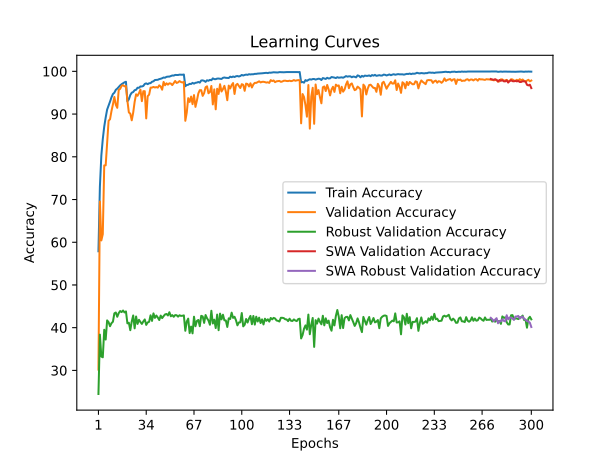

The data file committed next to this chart (first rows):
time; train_accuracy; train_loss; valid_accuracy; valid_loss; valid_accuracy_robust; valid_accuracy_swa; valid_accuracy_robust_swa
17,3233; 57,8889; 1,4626; 30,1852; 3,3439; 24,4828; 30,1852; 24,4828
33,8198; 73,0093; 1,1332; 69,5370; 0,9705; 38,3793; 69,5370; 38,3793
50,6597; 80,2778; 0,9988; 60,4259; 1,2939; 33,2414; 60,4259; 33,2414
67,7328; 84,1481; 0,9236; 61,8889; 1,2610; 33,0690; 61,8889; 33,0690
84,4776; 87,0602; 0,8551; 77,9815; 0,6571; 39,5172; 77,9815; 39,5172
101,3443; 89,2037; 0,8085; 78,0000; 0,7054; 37,2241; 78,0000; 37,2241
118,0735; 91,0509; 0,7627; 83,2037; 0,5347; 41,7069; 83,2037; 41,7069
135,6584; 91,9537; 0,7493; 88,4259; 0,3801; 41,2931; 88,4259; 41,2931
152,8078; 92,9120; 0,7225; 88,7963; 0,3513; 40,3448; 88,7963; 40,3448
169,9099; 93,9120; 0,6980; 90,7037; 0,3007; 41,0517; 90,7037; 41,0517
187,1054; 94,6898; 0,6791; 92,2593; 0,2526; 41,3966; 92,2593; 41,3966
203,8969; 95,0046; 0,6709; 94,0000; 0,2234; 43,3621; 94,0000; 43,3621
220,7007; 95,6852; 0,6555; 92,1667; 0,2669; 43,5517; 92,1667; 43,5517
238,0116; 95,9537; 0,6475; 91,4630; 0,2873; 42,5517; 91,4630; 42,5517
255,3250; 96,3565; 0,6372; 95,6667; 0,1799; 43,4138; 95,6667; 43,4138
272,2789; 96,7130; 0,6308; 95,9074; 0,1599; 43,8966; 95,9074; 43,8966
289,3261; 96,9907; 0,6245; 96,6111; 0,1546; 43,6552; 96,6111; 43,6552
305,9119; 97,2037; 0,6189; 96,7593; 0,1465; 44,0172; 96,7593; 44,0172
322,8350; 97,4306; 0,6161; 96,4815; 0,1496; 43,5690; 96,4815; 43,5690
339,8055; 97,5602; 0,6141; 96,5556; 0,1454; 43,8103; 96,5556; 43,8103
356,9255; 92,9861; 0,7105; 93,1296; 0,2491; 41,0172; 93,1296; 41,0172
373,8397; 93,4398; 0,7048; 90,3889; 0,3526; 41,1552; 90,3889; 41,1552
390,8686; 94,4722; 0,6824; 90,0926; 0,3250; 39,4138; 90,0926; 39,4138
408,3325; 95,0046; 0,6697; 88,5370; 0,3554; 41,4483; 88,5370; 41,4483
425,5151; 95,1574; 0,6620; 90,3333; 0,3154; 42,8621; 90,3333; 42,8621
442,8472; 95,5926; 0,6566; 92,8519; 0,2418; 39,8448; 92,8519; 39,8448
459,5925; 95,6806; 0,6520; 94,6296; 0,2059; 42,6207; 94,6296; 42,6207
476,6155; 96,1667; 0,6413; 94,2778; 0,2194; 40,8793; 94,2778; 40,8793
493,7928; 96,1389; 0,6387; 94,8889; 0,2037; 41,8448; 94,8889; 41,8448
510,6228; 96,4769; 0,6340; 95,7222; 0,1764; 41,3276; 95,7222; 41,3276
527,4944; 96,4583; 0,6312; 93,0185; 0,2554; 40,8793; 93,0185; 40,8793
544,6990; 96,5833; 0,6299; 95,3519; 0,1907; 41,4655; 95,3519; 41,4655
562,2875; 97,0556; 0,6206; 95,3519; 0,2057; 41,9310; 95,3519; 41,9310
579,9897; 97,1852; 0,6175; 88,9815; 0,3826; 40,6552; 88,9815; 40,6552
597,0691; 97,0000; 0,6192; 94,1852; 0,2217; 41,2241; 94,1852; 41,2241
615,1446; 97,2083; 0,6144; 94,5370; 0,2068; 41,3793; 94,5370; 41,3793
632,6538; 97,2407; 0,6126; 96,1852; 0,1573; 42,8966; 96,1852; 42,8966
650,2546; 97,5648; 0,6068; 96,2037; 0,1581; 41,5862; 96,2037; 41,5862
667,3012; 97,6667; 0,6036; 96,3519; 0,1505; 43,3448; 96,3519; 43,3448
684,9943; 97,9676; 0,5976; 96,2222; 0,1640; 42,2931; 96,2222; 42,2931
702,2410; 97,9861; 0,5955; 96,3148; 0,1566; 42,8448; 96,3148; 42,8448
719,3930; 98,0231; 0,5944; 96,1852; 0,1613; 42,3793; 96,1852; 42,3793
736,5688; 98,1852; 0,5908; 96,7222; 0,1516; 41,7931; 96,7222; 41,7931
753,6662; 98,2639; 0,5885; 96,4444; 0,1597; 42,8276; 96,4444; 42,8276
770,7664; 98,3843; 0,5871; 95,7037; 0,1866; 42,2414; 95,7037; 42,2414
788,4976; 98,5556; 0,5844; 97,5185; 0,1339; 42,7069; 97,5185; 42,7069
805,6149; 98,5046; 0,5828; 96,7407; 0,1444; 43,1034; 96,7407; 43,1034
822,0553; 98,7130; 0,5802; 97,2037; 0,1358; 43,2069; 97,2037; 43,2069
838,8600; 98,7639; 0,5779; 96,8889; 0,1504; 42,8621; 96,8889; 42,8621
855,8973; 98,7685; 0,5785; 97,2037; 0,1344; 43,6207; 97,2037; 43,6207
872,6502; 98,8981; 0,5742; 97,1481; 0,1346; 42,6724; 97,1481; 42,6724
889,3691; 99,0324; 0,5734; 96,7778; 0,1463; 42,9483; 96,7778; 42,9483
905,7917; 99,0093; 0,5724; 97,2778; 0,1363; 42,5517; 97,2778; 42,5517
922,2164; 99,1574; 0,5711; 97,7407; 0,1217; 42,9483; 97,7407; 42,9483
938,5744; 99,1574; 0,5717; 97,2778; 0,1365; 42,9138; 97,2778; 42,9138
955,3084; 99,1435; 0,5698; 97,4259; 0,1272; 42,5862; 97,4259; 42,5862
971,6613; 99,2315; 0,5696; 97,7222; 0,1240; 42,9138; 97,7222; 42,9138
988,3247; 99,2083; 0,5696; 97,5000; 0,1253; 42,7586; 97,5000; 42,7586
1005,3114; 99,2037; 0,5689; 97,3889; 0,1313; 42,7931; 97,3889; 42,7931
1021,9783; 99,2546; 0,5683; 97,5556; 0,1305; 42,8793; 97,5556; 42,8793
... 240 more rows
